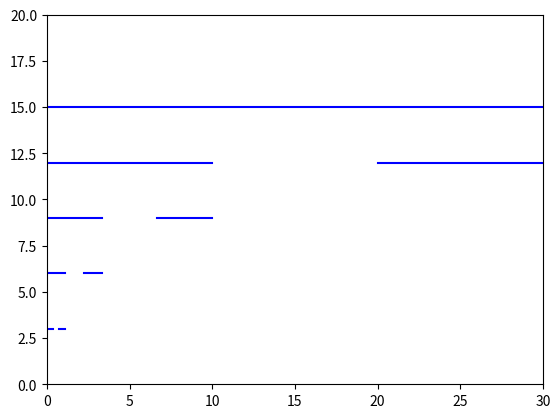

The script that saved this image:
#Fractal del conjunto de Cantor

import matplotlib.pyplot as plt
import numpy as np

plt.axis([0,30,0,20])

l=30
n=15

x1=0
y1=n

x2=l
y2=n

x = np.array([x1,x2])
y = np.array([y1,y2])
plt.plot(x, y, color='b')


while n>=5:
    x1=0
    y1=n-3

    x2= l/3
    y2= n-3

    x3= (l/3)*2
    y3= n-3

    x4= l
    y4= n-3

    xiz = np.array([x1,x2])
    yiz = np.array([y1,y2])

    plt.plot(xiz,yiz, color='b')       

    xder = np.array([x3,x4])
    yder = np.array([y3,y4])

    plt.plot(xder,yder, color='b')

    l=l/3
    n=n-3

    
# plt.legend()
plt.show()  

"""for i in list(range(2**n)):
        for a coordenadas
        
        x = np.array([x1,x2])
        y = np.array([y1,y2])
        plt.plot(xiz,yiz, color='b')

    n=n+1"""

